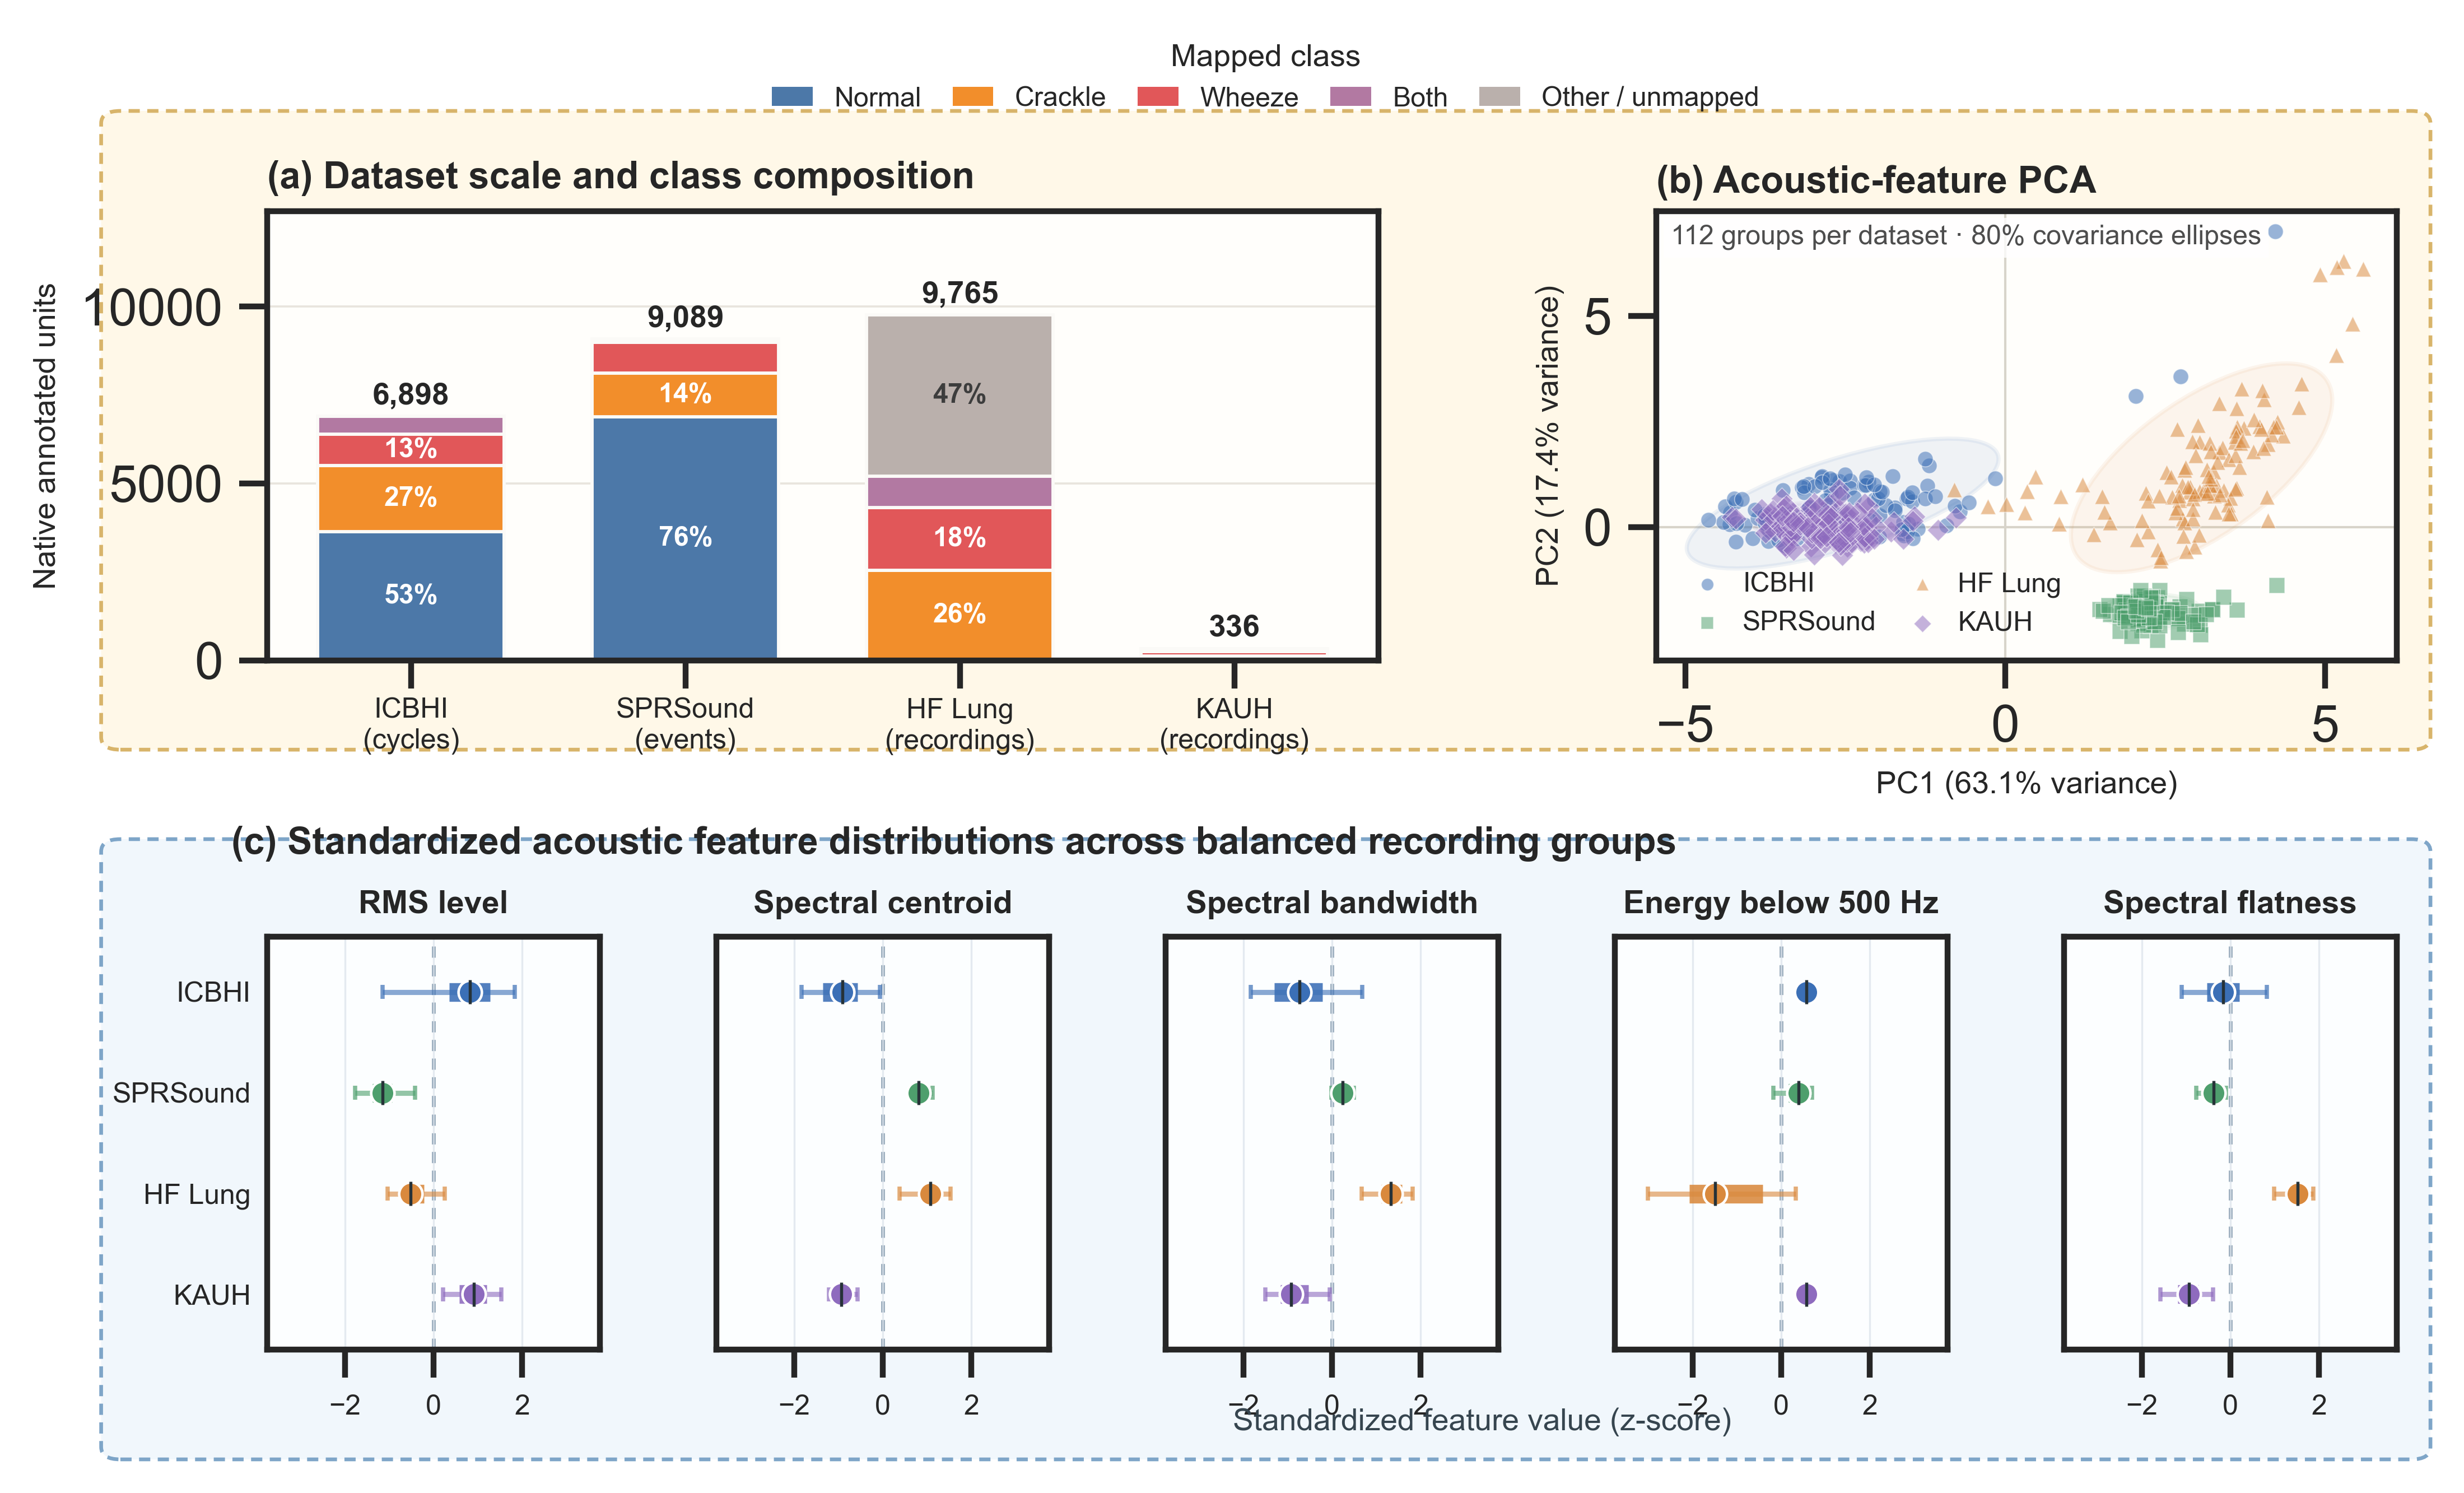

Reproduce this figure in Python.
"""Create Figure 1: dataset composition and acoustic heterogeneity."""

from __future__ import annotations

import json
from collections import Counter
from pathlib import Path

import matplotlib as mpl
import matplotlib.pyplot as plt
import numpy as np
import pandas as pd
import seaborn as sns
from matplotlib.patches import Ellipse, FancyBboxPatch, Patch
from scipy.stats import chi2
from sklearn.decomposition import PCA
from sklearn.preprocessing import StandardScaler


ROOT = Path(__file__).resolve().parents[4]
RAW = ROOT / "dataset" / "raw"
FEATURE_CSV = ROOT / "result" / "acoustic_distribution" / "recording_features.csv"
OUT_DIR = Path(__file__).resolve().parent

CLASS_ORDER = ["Normal", "Crackle", "Wheeze", "Both", "Other / unmapped"]
CLASS_COLORS = {
    "Normal": "#4C78A8",
    "Crackle": "#F28E2B",
    "Wheeze": "#E15759",
    "Both": "#B279A2",
    "Other / unmapped": "#BAB0AC",
}
DATASET_ORDER = ["ICBHI", "SPRSound", "HF Lung", "KAUH"]
FEATURE_DATASET_NAMES = {
    "ICBHI": "ICBHI",
    "SPRSound": "SPRSound",
    "HF_Lung": "HF Lung",
    "KAUH": "KAUH",
}
DATASET_COLORS = {
    "ICBHI": "#3B6FB6",
    "SPRSound": "#4E9F6D",
    "HF Lung": "#D9893D",
    "KAUH": "#8E6BBE",
}
DATASET_MARKERS = {"ICBHI": "o", "SPRSound": "s", "HF Lung": "^", "KAUH": "D"}

PANEL_TITLE_SIZE = 8.0
FEATURE_TITLE_SIZE = 6.8
AXIS_LABEL_SIZE = 6.6
TICK_LABEL_SIZE = 6.0
ANNOTATION_SIZE = 5.8
LEGEND_SIZE = 5.8


def icbhi_counts() -> Counter:
    path = ROOT / "dataset" / "processed" / "manifests" / "icbhi_2017_cycles.csv"
    labels = pd.read_csv(path)["native_four_class_label"].str.lower()
    mapping = {"normal": "Normal", "crackle": "Crackle", "wheeze": "Wheeze", "both": "Both"}
    return Counter(mapping.get(label, "Other / unmapped") for label in labels)


def sprsound_counts() -> Counter:
    base = RAW / "sprsound" / "source_original" / "SPRSound-874eeb8736ddb78937c2fb5332fc7e7293d0f0ca" / "BioCAS2022"
    mapping = {
        "Normal": "Normal",
        "Fine Crackle": "Crackle",
        "Coarse Crackle": "Crackle",
        "Wheeze": "Wheeze",
        "Wheeze+Crackle": "Both",
    }
    counts = Counter()
    for path in sorted(base.rglob("*.json")):
        payload = json.loads(path.read_text(encoding="utf-8"))
        for event in payload.get("event_annotation", []):
            counts[mapping.get(event["type"], "Other / unmapped")] += 1
    return counts


def hf_counts() -> Counter:
    counts = Counter()
    for wav in sorted((RAW / "hf_lung_v1" / "source_original").rglob("*.wav")):
        label_path = wav.with_name(f"{wav.stem}_label.txt")
        tokens = set()
        if label_path.is_file():
            for line in label_path.read_text(errors="replace").splitlines():
                parts = line.split()
                if parts:
                    tokens.add(parts[0])
        crackle = "D" in tokens
        wheeze = "Wheeze" in tokens
        if crackle and wheeze:
            label = "Both"
        elif crackle:
            label = "Crackle"
        elif wheeze:
            label = "Wheeze"
        else:
            label = "Other / unmapped"
        counts[label] += 1
    return counts


def kauh_counts() -> Counter:
    counts = Counter()
    base = RAW / "kauh_fraiwan" / "source_original" / "audio_files"
    for wav in sorted(base.glob("*.wav")):
        fields = wav.name.split(",")
        sound = " ".join(fields[1].split()) if len(fields) > 1 else ""
        if sound == "N":
            label = "Normal"
        elif sound in {"C", "I C"}:
            label = "Crackle"
        elif sound in {"E W", "I E W"}:
            label = "Wheeze"
        elif sound == "I C E W":
            label = "Both"
        else:
            label = "Other / unmapped"
        counts[label] += 1
    return counts


def native_unit_counts() -> dict[str, Counter]:
    return {
        "ICBHI": icbhi_counts(),
        "SPRSound": sprsound_counts(),
        "HF Lung": hf_counts(),
        "KAUH": kauh_counts(),
    }


def balanced_group_features() -> tuple[pd.DataFrame, np.ndarray, np.ndarray]:
    df = pd.read_csv(FEATURE_CSV)
    df["dataset"] = df["dataset"].map(FEATURE_DATASET_NAMES)
    feature_cols = [
        "dbfs",
        "crest_db",
        "snr_proxy_db",
        "centroid_hz",
        "bandwidth_hz",
        "rolloff85_hz",
        "flatness",
        "zcr",
        "band_0_100",
        "band_100_250",
        "band_250_500",
        "band_500_1000",
        "band_1000_2000",
    ]
    grouped = df.groupby(["dataset", "patient_id"], as_index=False)[feature_cols].median()
    n_groups = min(grouped.groupby("dataset").size())
    balanced = (
        grouped.groupby("dataset", group_keys=False)
        .sample(n=n_groups, random_state=20260903)
        .reset_index(drop=True)
    )
    x = balanced[feature_cols].replace([np.inf, -np.inf], np.nan).fillna(0).copy()
    for column in ["centroid_hz", "bandwidth_hz", "rolloff85_hz"]:
        x[column] = np.log10(x[column].clip(lower=0) + 1)
    x["flatness"] = np.log10(x["flatness"].clip(lower=1e-8))
    x["zcr"] = np.log10(x["zcr"].clip(lower=1e-8))
    for column in x.columns:
        low, high = x[column].quantile([0.01, 0.99])
        x[column] = x[column].clip(low, high)
    x_scaled = StandardScaler().fit_transform(x)
    model = PCA(n_components=2)
    coords = model.fit_transform(x_scaled)
    return balanced, coords, model.explained_variance_ratio_


def add_covariance_ellipse(ax: plt.Axes, points: np.ndarray, color: str) -> None:
    covariance = np.cov(points, rowvar=False)
    eigenvalues, eigenvectors = np.linalg.eigh(covariance)
    order = eigenvalues.argsort()[::-1]
    eigenvalues = eigenvalues[order]
    eigenvectors = eigenvectors[:, order]
    angle = np.degrees(np.arctan2(eigenvectors[1, 0], eigenvectors[0, 0]))
    scale = np.sqrt(chi2.ppf(0.80, 2))
    width, height = 2 * scale * np.sqrt(eigenvalues)
    ellipse = Ellipse(
        points.mean(axis=0),
        width,
        height,
        angle=angle,
        facecolor=color,
        edgecolor=color,
        linewidth=0.9,
        alpha=0.08,
        zorder=1,
    )
    ax.add_patch(ellipse)


def plot_panel_a(ax: plt.Axes, counts: dict[str, Counter]) -> None:
    x = np.arange(len(DATASET_ORDER))
    bottoms = np.zeros(len(DATASET_ORDER))
    totals = np.array([sum(counts[d].values()) for d in DATASET_ORDER])
    for label in CLASS_ORDER:
        values = np.array([counts[d].get(label, 0) for d in DATASET_ORDER])
        ax.bar(
            x,
            values,
            bottom=bottoms,
            width=0.68,
            color=CLASS_COLORS[label],
            edgecolor="#FBFAF7",
            linewidth=0.7,
            label=label,
        )
        for i, (value, bottom, total) in enumerate(zip(values, bottoms, totals)):
            if total and value / total >= 0.12 and value >= 500:
                ax.text(
                    i,
                    bottom + value / 2,
                    f"{value / total:.0%}",
                    ha="center",
                    va="center",
                    fontsize=ANNOTATION_SIZE,
                    color="white" if label != "Other / unmapped" else "#3D3D3D",
                    fontweight="bold",
                )
        bottoms += values
    units = ["cycles", "events", "recordings", "recordings"]
    ax.set_xticks(x, [f"{d}\n({u})" for d, u in zip(DATASET_ORDER, units)])
    ax.tick_params(axis="x", labelsize=TICK_LABEL_SIZE, pad=2)
    ax.set_ylabel("Native annotated units", labelpad=4, fontsize=AXIS_LABEL_SIZE)
    ax.set_ylim(0, totals.max() * 1.30)
    ax.grid(axis="y", color="#DDD8CE", linewidth=0.45, alpha=0.65)
    ax.set_axisbelow(True)
    for i, total in enumerate(totals):
        ax.text(i, total + totals.max() * 0.018, f"{total:,}", ha="center", va="bottom", fontsize=AXIS_LABEL_SIZE, fontweight="bold")
    ax.set_title(
        "(a) Dataset scale and class composition",
        loc="left",
        fontweight="bold",
        fontsize=PANEL_TITLE_SIZE,
        pad=5,
    )
    ax.set_facecolor("#FFFEFB")


def plot_panel_b(ax: plt.Axes, balanced: pd.DataFrame, coords: np.ndarray, variance: np.ndarray) -> None:
    for dataset in DATASET_ORDER:
        mask = balanced["dataset"].to_numpy() == dataset
        points = coords[mask]
        color = DATASET_COLORS[dataset]
        add_covariance_ellipse(ax, points, color)
        ax.scatter(
            points[:, 0],
            points[:, 1],
            s=11,
            alpha=0.52,
            c=color,
            marker=DATASET_MARKERS[dataset],
            edgecolors="white",
            linewidths=0.20,
            label=dataset,
            zorder=2,
        )
    ax.axhline(0, color="#D8D4CA", linewidth=0.5, zorder=0)
    ax.axvline(0, color="#D8D4CA", linewidth=0.5, zorder=0)
    ax.set_xlabel(f"PC1 ({variance[0] * 100:.1f}% variance)", fontsize=AXIS_LABEL_SIZE)
    ax.set_ylabel(f"PC2 ({variance[1] * 100:.1f}% variance)", fontsize=AXIS_LABEL_SIZE)
    ax.legend(
        loc="lower left",
        frameon=False,
        ncol=2,
        handletextpad=0.3,
        columnspacing=0.7,
        fontsize=LEGEND_SIZE,
        markerscale=0.8,
    )
    ax.set_title(
        "(b) Acoustic-feature PCA",
        loc="left",
        fontweight="bold",
        fontsize=PANEL_TITLE_SIZE,
        pad=4,
    )
    ax.text(
        0.02,
        0.97,
        "112 groups per dataset · 80% covariance ellipses",
        transform=ax.transAxes,
        fontsize=ANNOTATION_SIZE,
        color="#4D4D4D",
        va="top",
        bbox={"facecolor": "white", "edgecolor": "none", "alpha": 0.78, "pad": 1.5},
    )
    ax.set_facecolor("#FFFEFB")


def plot_panel_c(fig: plt.Figure, subgrid, balanced: pd.DataFrame) -> None:
    data = balanced.copy()
    data["Low-frequency ratio"] = data[["band_0_100", "band_100_250", "band_250_500"]].sum(axis=1)
    panels = [
        ("dbfs", "RMS level"),
        ("centroid_hz", "Spectral centroid"),
        ("bandwidth_hz", "Spectral bandwidth"),
        ("Low-frequency ratio", "Energy below 500 Hz"),
        ("flatness", "Spectral flatness"),
    ]
    transformed = {}
    for column, _ in panels:
        values = data[column].astype(float).copy()
        if column in {"centroid_hz", "bandwidth_hz", "flatness"}:
            floor = 1e-8 if column == "flatness" else 0.0
            values = np.log10(values.clip(lower=floor) + (0 if column == "flatness" else 1))
        mean = values.mean()
        std = values.std(ddof=0)
        transformed[column] = (values - mean) / std
        data[f"{column}_z"] = transformed[column]

    limit = 0.0
    for column, _ in panels:
        z_column = f"{column}_z"
        for dataset in DATASET_ORDER:
            values = data.loc[data["dataset"] == dataset, z_column].dropna().to_numpy()
            q05, q95 = np.quantile(values, [0.05, 0.95])
            limit = max(limit, abs(q05), abs(q95))
    limit = np.ceil(limit * 2) / 2 + 0.25

    for i, (column, title) in enumerate(panels):
        ax = fig.add_subplot(subgrid[0, i])
        y_positions = np.arange(len(DATASET_ORDER))[::-1]
        for y, dataset in zip(y_positions, DATASET_ORDER):
            values = data.loc[data["dataset"] == dataset, f"{column}_z"].dropna().to_numpy()
            q05, q25, median, q75, q95 = np.quantile(values, [0.05, 0.25, 0.50, 0.75, 0.95])
            color = DATASET_COLORS[dataset]
            ax.hlines(y, q05, q95, color=color, linewidth=1.1, alpha=0.60)
            ax.vlines([q05, q95], y - 0.07, y + 0.07, color=color, linewidth=0.9, alpha=0.70)
            ax.hlines(y, q25, q75, color=color, linewidth=4.0, alpha=0.88)
            ax.scatter(median, y, s=25, color=color, edgecolor="white", linewidth=0.55, zorder=3)
            ax.vlines(median, y - 0.12, y + 0.12, color="#263238", linewidth=0.65, zorder=4)
        ax.set_title(title, fontsize=FEATURE_TITLE_SIZE, pad=5, fontweight="semibold")
        ax.set_ylim(-0.55, 3.55)
        ax.set_xlim(-limit, limit)
        ax.set_xticks([-2, 0, 2])
        ax.set_yticks(y_positions)
        if i == 0:
            ax.set_yticklabels(DATASET_ORDER, fontsize=TICK_LABEL_SIZE)
        else:
            ax.set_yticklabels([])
        ax.axvline(0, color="#8FA3B5", linewidth=0.8, linestyle=(0, (3, 2)), zorder=0)
        ax.grid(axis="x", color="#DCE4EC", linewidth=0.4, alpha=0.75)
        ax.set_axisbelow(True)
        ax.tick_params(axis="x", labelsize=TICK_LABEL_SIZE)
        ax.tick_params(axis="y", length=0)
        ax.set_facecolor("#FCFEFF")


def main() -> None:
    mpl.rcParams.update(
        {
            "font.family": "DejaVu Sans",
            "font.size": AXIS_LABEL_SIZE,
            "axes.titlesize": PANEL_TITLE_SIZE,
            "axes.labelsize": AXIS_LABEL_SIZE,
            "xtick.labelsize": TICK_LABEL_SIZE,
            "ytick.labelsize": TICK_LABEL_SIZE,
            "legend.fontsize": LEGEND_SIZE,
            "axes.spines.top": False,
            "axes.spines.right": False,
            "pdf.fonttype": 42,
            "ps.fonttype": 42,
        }
    )
    sns.set_theme(style="ticks", rc=mpl.rcParams)

    counts = native_unit_counts()
    balanced, coords, variance = balanced_group_features()

    fig = plt.figure(figsize=(7.16, 4.60), constrained_layout=False, facecolor="#F8F7F3")
    top_frame = FancyBboxPatch(
        (0.022, 0.515),
        0.956,
        0.402,
        boxstyle="round,pad=0.006,rounding_size=0.008",
        transform=fig.transFigure,
        facecolor="#FFF8E8",
        edgecolor="#D8B46A",
        linewidth=0.8,
        linestyle=(0, (3, 2)),
        zorder=-10,
    )
    bottom_frame = FancyBboxPatch(
        (0.022, 0.055),
        0.956,
        0.390,
        boxstyle="round,pad=0.006,rounding_size=0.008",
        transform=fig.transFigure,
        facecolor="#F1F7FC",
        edgecolor="#7EA5C8",
        linewidth=0.8,
        linestyle=(0, (3, 2)),
        zorder=-10,
    )
    fig.add_artist(top_frame)
    fig.add_artist(bottom_frame)

    outer = fig.add_gridspec(2, 1, height_ratios=[1.0, 0.92], hspace=0.64)
    top = outer[0].subgridspec(1, 2, width_ratios=[1.20, 0.80], wspace=0.30)
    bottom = outer[1].subgridspec(1, 5, wspace=0.35)

    ax_a = fig.add_subplot(top[0, 0])
    ax_b = fig.add_subplot(top[0, 1])
    plot_panel_a(ax_a, counts)
    plot_panel_b(ax_b, balanced, coords, variance)
    plot_panel_c(fig, bottom, balanced)

    class_handles = [Patch(facecolor=CLASS_COLORS[label], edgecolor="none", label=label) for label in CLASS_ORDER]
    fig.legend(
        handles=class_handles,
        loc="upper center",
        bbox_to_anchor=(0.5, 0.982),
        ncol=5,
        frameon=False,
        fontsize=LEGEND_SIZE,
        columnspacing=1.15,
        handlelength=1.5,
        title="Mapped class",
        title_fontsize=AXIS_LABEL_SIZE,
    )
    fig.text(
        0.070,
        0.448,
        "(c) Standardized acoustic feature distributions across balanced recording groups",
        fontweight="bold",
        fontsize=PANEL_TITLE_SIZE,
        va="center",
    )

    fig.text(
        0.590,
        0.068,
        "Standardized feature value (z-score)",
        ha="center",
        fontsize=AXIS_LABEL_SIZE,
        color="#36454F",
    )
    fig.subplots_adjust(left=0.085, right=0.970, top=0.858, bottom=0.120)

    stem = OUT_DIR / "figure1_dataset_composition_acoustic"
    fig.savefig(stem.with_suffix(".png"), dpi=600, bbox_inches="tight", facecolor="white")
    fig.savefig(stem.with_suffix(".pdf"), bbox_inches="tight", facecolor="white")
    fig.savefig(stem.with_suffix(".svg"), bbox_inches="tight", facecolor="white")
    plt.close(fig)

    print("Panel (a) counts:")
    for dataset in DATASET_ORDER:
        print(dataset, dict(counts[dataset]), "total", sum(counts[dataset].values()))
    print("PCA explained variance:", variance.tolist())
    print("Balanced groups:", balanced.groupby("dataset").size().to_dict())
    print("Wrote", stem.with_suffix(".png"))
    print("Wrote", stem.with_suffix(".pdf"))
    print("Wrote", stem.with_suffix(".svg"))


if __name__ == "__main__":
    main()
